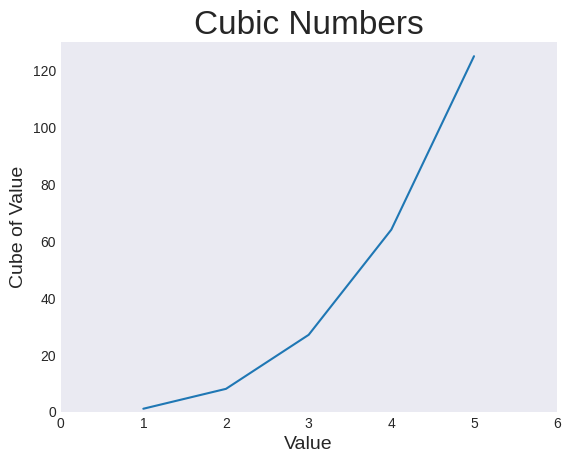

This chart was generated by the following Python code:
import matplotlib.pyplot as plt

# Plot first five cubic numbers
input_values = [1, 2, 3, 4, 5]  # input values
cube_values = [1, 8, 27, 64, 125]  # output values, cubes

plt.style.use("seaborn-v0_8-dark")  # add styling to graph
fig, ax = plt.subplots()
lines = plt.plot(input_values, cube_values)  # show data in linear graph form
# ax.scatter(input_values, cube_values, c=cube_values, cmap=plt.cm.BuGn, s=10) # add colormap to enhance visualization of data (shows a color gradient from starting point to ending point)

# Set chart title and label axis
ax.set_title("Cubic Numbers", fontsize=24)
ax.set_xlabel("Value", fontsize=14)
ax.set_ylabel("Cube of Value", fontsize=14)

# Set range for each axis
ax.axis([0, 6, 0, 130])

plt.show()
